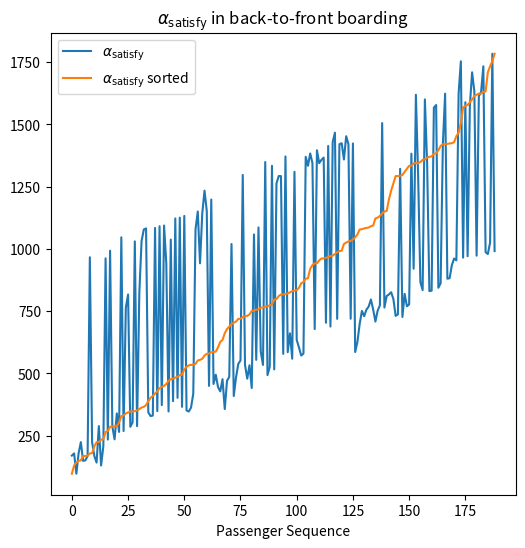

Write Python code to recreate this figure.
import matplotlib.pyplot as plt
import numpy as np
import math

PASSENGER_NUM = 189

queueing_time = [0, 5.666666666666665, 0, 12.333333333333337, 18.000000000000004, 18.000000000000004, 26.66666666666664,
                 32.333333333333286, 37.99999999999999, 43.6666666666667, 37.99999999999999, 54.33333333333344,
                 60.00000000000015, 65.66666666666681, 60.00000000000015, 66.6666666666668, 74.00000000000003,
                 79.66666666666661, 85.3333333333332, 85.3333333333332, 96.66666666666637, 96.66666666666637,
                 105.66666666666625, 105.66666666666625, 96.66666666666637, 114.66666666666612, 114.66666666666612,
                 128.3333333333326, 117.66666666666607, 117.66666666666607, 141.66666666666632, 141.66666666666632,
                 141.66666666666632, 156.3333333333334, 156.3333333333334, 167.66666666666706, 162.00000000000023,
                 175.0000000000006, 175.0000000000006, 186.33333333333425, 180.66666666666742, 180.66666666666742,
                 194.00000000000114, 192.00000000000108, 194.00000000000114, 218.6666666666685, 205.66666666666814,
                 207.33333333333485, 223.3333333333353, 212.00000000000165, 232.33333333333556, 224.66666666666868,
                 212.00000000000165, 221.6666666666686, 235.666666666669, 221.6666666666686, 241.00000000000247,
                 254.33333333333618, 259.33333333333604, 265.666666666669, 257.00000000000284, 268.66666666666885,
                 280.66666666666816, 280.66666666666816, 292.33333333333417, 286.6666666666678, 265.0000000000024,
                 277.333333333335, 277.333333333335, 300.3333333333337, 285.6666666666679, 309.99999999999983,
                 319.33333333333263, 309.99999999999983, 328.66666666666544, 334.3333333333318, 334.3333333333318,
                 345.66666666666447, 351.3333333333308, 345.66666666666447, 362.6666666666635, 362.6666666666635,
                 362.6666666666635, 375.66666666666276, 375.66666666666276, 384.66666666666225, 375.66666666666276,
                 390.9999999999952, 385.3333333333289, 385.3333333333289, 399.9999999999947, 399.9999999999947,
                 399.9999999999947, 399.9999999999947, 414.99999999999386, 420.6666666666602, 420.6666666666602,
                 431.9999999999929, 437.66666666665924, 437.66666666665924, 437.66666666665924, 437.66666666665924,
                 437.66666666665924, 453.99999999999164, 453.99999999999164, 459.666666666658, 470.9999999999907,
                 476.666666666657, 465.33333333332433, 487.3333333333231, 481.66666666665674, 492.9999999999894,
                 504.3333333333221, 498.6666666666558, 509.99999999998846, 498.6666666666558, 513.6666666666551,
                 524.333333333323, 529.9999999999903, 529.9999999999903, 524.333333333323, 539.9999999999915,
                 539.9999999999915, 551.3333333333261, 545.6666666666588, 558.6666666666603, 513.6666666666551,
                 527.6666666666567, 553.9999999999931, 542.3333333333251, 562.3333333333273, 580.9999999999961,
                 590.9999999999973, 575.3333333333288, 596.999999999998, 602.6666666666653, 602.6666666666653,
                 608.666666666666, 614.3333333333333, 608.666666666666, 622.3333333333342, 628.0000000000015,
                 622.3333333333342, 636.6666666666691, 642.3333333333364, 642.3333333333364, 650.000000000004,
                 636.6666666666691, 654.0000000000044, 665.333333333339, 671.0000000000064, 665.333333333339,
                 665.333333333339, 680.6666666666741, 675.0000000000068, 687.3333333333416, 680.6666666666741,
                 687.3333333333416, 691.333333333342, 680.6666666666741, 707.6666666666772, 707.6666666666772,
                 719.0000000000118, 719.0000000000118, 719.0000000000118, 707.6666666666772, 735.0000000000136,
                 740.666666666681, 746.3333333333483, 746.3333333333483, 746.3333333333483, 740.666666666681,
                 759.0000000000164, 753.3333333333491, 753.3333333333491, 770.6666666666844, 765.000000000017,
                 765.000000000017, 778.0000000000185, 789.3333333333532, 795.0000000000205, 789.3333333333532,
                 801.0000000000211, 783.6666666666858, 789.3333333333532, 812.3333333333558, 801.0000000000211,
                 812.3333333333558, 820.0000000000233]
sorted_queueing_time = np.sort(queueing_time)
offering_seat_time = [0, 0, 0, 0, 0, 0, 0, 0, 3, 0, 0, 0, 0, 0, 0, 3, 0, 3, 0, 0, 0, 0, 3, 0, 2, 2, 0, 0, 3, 0, 2, 3, 3,
                      3, 0, 0, 0, 3, 0, 3, 0, 3, 2, 0, 3, 0, 3, 0, 3, 0, 3, 0, 0, 0, 0, 3, 3, 2, 3, 3, 3, 0, 3, 0, 0, 0,
                      0, 0, 0, 0, 0, 2, 0, 0, 0, 0, 3, 0, 0, 0, 0, 2, 0, 2, 0, 0, 3, 0, 0, 3, 0, 3, 3, 3, 0, 3, 0, 0, 0,
                      3, 0, 0, 0, 0, 3, 3, 3, 3, 0, 3, 3, 3, 3, 0, 3, 0, 3, 3, 0, 3, 3, 3, 3, 3, 0, 3, 0, 0, 0, 0, 0, 0,
                      0, 0, 0, 0, 0, 0, 3, 0, 0, 0, 0, 0, 0, 0, 2, 0, 0, 0, 0, 2, 0, 3, 2, 0, 0, 3, 2, 0, 0, 3, 3, 0, 0,
                      2, 3, 0, 0, 0, 0, 0, 3, 3, 0, 3, 0, 3, 3, 3, 0, 3, 3, 3, 0, 0, 0, 3, 0]
sorted_offering_seat_time = np.sort(offering_seat_time)
variation_within_rows = [17.00588133558505, 17.31357848626332, 9.728309205612248, 16.716458955173493, 20.60679499582601,
                         13.099618315050252, 12.41933975700802, 13.602940858505562, 17.85049018934774, 18.0288657435791,
                         13.023056476879765, 8.754427451295715, 22.85957129956728, 6.468384651518491,
                         14.729562111617577, 14.546477236774544, 16.029971927611104, 16.31686244349691,
                         20.14547095503106, 15.011995203836166, 24.284974778656863, 16.84755175092215, 19.0934543757802,
                         16.29232948353304, 16.769019053003667, 20.228692493584454, 17.10438540258024,
                         17.476841819962782, 16.267759526130202, 17.064583206161235, 17.944358444926362,
                         14.019985734657507, 18.650469162999627, 17.6, 18.723247581549522, 16.112107248898266,
                         16.883127672324225, 15.932357013323546, 17.3735431043872, 15.47384890710776, 19.20833152566875,
                         16.31686244349691, 24.82257037456033, 15.52546295606028, 9.346657156438337, 17.00588133558505,
                         16.678129391511508, 19.468949637820735, 15.239422561238992, 15.388307249337076,
                         15.011995203836166, 12.66491215919005, 13.514436725220923, 14.119490075778232,
                         18.36736235827017, 10.75174404457249, 15.929846201391904, 18.778711350888802,
                         13.365627557282899, 21.850400453996258, 14.53272169966796, 18.128430709799456,
                         16.7642476717567, 17.71327186038762, 20.254382241875458, 15.874507866387544,
                         16.280049139974977, 19.955951493226276, 7.9498427657407165, 16.98940846527624,
                         20.05592181875468, 20.979990467109367, 9.00222194794152, 17.33666634621547, 20.92271492899523,
                         21.78072542409917, 21.275337835155522, 18.93145530591877, 12.765578717786358,
                         18.708286933869708, 7.884161337770808, 19.5386795869117, 19.189580506097574, 21.05231578710523,
                         21.19811312357777, 14.947909552843834, 22.32129028528593, 10.244998779892558,
                         14.11382301150188, 19.849433241279208, 11.617228585166085, 11.271202242884296,
                         14.260434775980709, 14.25482374496437, 16.358484037342826, 20.075856146127368,
                         16.460862674841803, 22.922478051031046, 12.13260071048248, 12.172099243762352,
                         19.693653800145874, 16.680527569594435, 13.422369388450015, 12.563439019631527,
                         16.601204775557708, 12.416118556135006, 16.240689640529432, 11.77115117564973,
                         21.288494545176274, 15.882065356873456, 11.271202242884296, 11.47170431975999,
                         11.232096865679177, 20.474374227311564, 15.349267083479914, 18.94835085172322,
                         16.523922052587878, 19.24162155328911, 18.906083676954356, 14.057026712644463,
                         15.011995203836165, 6.916646586316234, 16.277591959500644, 11.889491158161478,
                         17.38275007011261, 11.48216007552586, 7.227724399837061, 9.911609354691095, 14.513442045221389,
                         20.855694665965938, 16.72841893306119, 17.533967035442952, 17.738094598913378,
                         22.150395030337496, 15.992498241363045, 10.55651457631732, 14.961283367412035,
                         16.48757107641996, 14.091131963046829, 15.582040944625964, 18.840382161729096,
                         18.916659324521333, 20.376457003120045, 16.166632302368974, 8.867919710958144,
                         9.478396488858229, 17.151093259614676, 9.0, 16.54569430395715, 10.44222198576529,
                         10.61319932913728, 21.71082679217906, 25.499803920814763, 18.8403821617291, 11.876026271442818,
                         17.962182495454165, 15.409088227406578, 16.304600577751057, 15.236797563792727, 15.0,
                         12.467557900406959, 10.979981785048643, 10.881176406988354, 12.496399481450648,
                         14.310835055998654, 21.397196077991154, 13.850631754544628, 13.965672200076874,
                         13.602940858505562, 18.87432117984644, 21.4997674406027, 21.341040274550817, 11.50651989091402,
                         25.00079998720041, 21.160340261914506, 6.829348431585549, 20.575713839378697, 6.0,
                         18.1151869987588, 9.32952303175248, 17.79438113562818, 7.391887445030532, 7.914543574963752,
                         19.969977466186585, 19.772708463940898, 16.71645895517349, 22.435685859808252,
                         22.150395030337496, 17.13942822850284]
sorted_variation_within_rows = np.sort(variation_within_rows)

datax = range(0, 189)
# plt.rc('text', usetex=True)
# plt.rc('font', family='serif')
plt.figure(figsize=(6, 6), dpi=80)

K1 = 1
K2 = 250
K3 = 10

new_offering_seat_time = [K2 * i for i in offering_seat_time]
new_variation_within_rows = [K3 * i for i in variation_within_rows]

dissatisfaction = [K1 * queueing_time[i] + K2 * offering_seat_time[i] + K3 * variation_within_rows[i] for i in
                   range(PASSENGER_NUM)]
sorted_dissatisfaction = np.sort(dissatisfaction)

# plt.plot(datax, K1 * queueing_time)
# plt.plot(datax, sorted_queueing_time)
# plt.plot(datax, new_offering_seat_time)
# plt.plot(datax, sorted_offering_seat_time)
# plt.plot(datax, new_variation_within_rows)
# plt.plot(datax, sorted_variation_within_rows)

plt.plot(datax, dissatisfaction)
plt.plot(datax, sorted_dissatisfaction)

plt.title(r'$\alpha_{\mathrm{satisfy}}$ in back-to-front boarding')
# plt.legend(['queuing', 'offering seat', 'variation', 'dissatisfaction', 'dissatisfaction_sorted'], loc=2)
plt.legend([r'$\alpha_{\mathrm{satisfy}}$', r'$\alpha_{\mathrm{satisfy}}$ sorted'], loc=2)
plt.xlabel('Passenger Sequence')
# plt.legend(['standard_variation_time (sorted)'], loc=2)


plt.show()

print(np.average(dissatisfaction))
